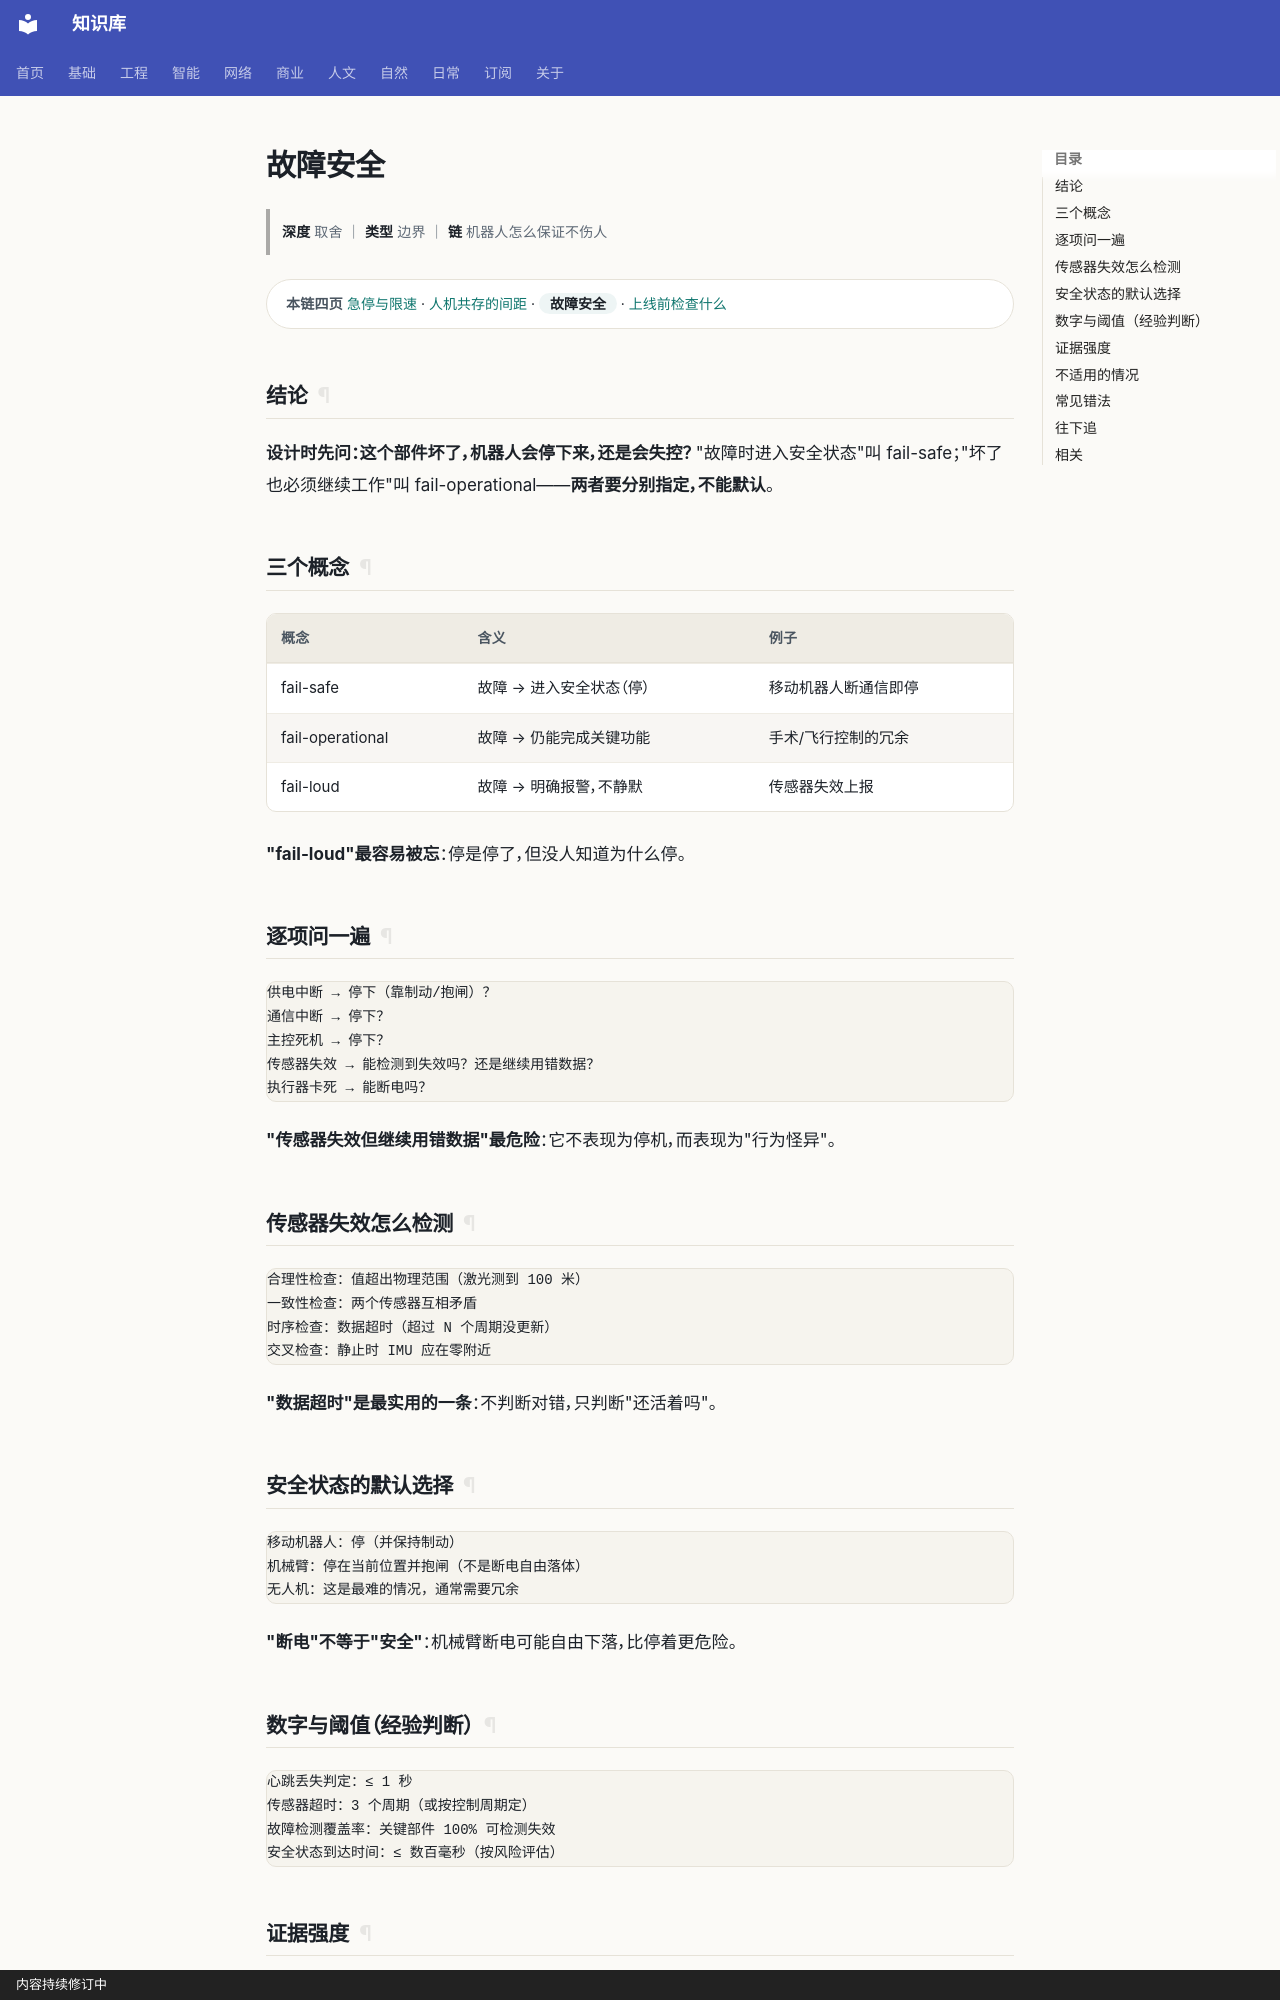

repository: gh503/kb · page: 智能/机器人/故障安全/index.html · generator: mkdocs · copyright: 内容持续修订中

# 故障安全

> **深度** 取舍 ｜ **类型** 边界 ｜ **链** 机器人怎么保证不伤人

<div class="kb-chain" markdown>
<span class="kb-chain__label">本链四页</span> [急停与限速](急停与限速.md) · [人机共存的间距](人机共存的间距.md) · <span class="kb-chain__now">故障安全</span> · [上线前检查什么](上线前检查什么.md)
</div>





## 结论

**设计时先问：这个部件坏了，机器人会停下来，还是会失控？**
"故障时进入安全状态"叫 fail-safe；"坏了也必须继续工作"叫 fail-operational——**两者要分别指定，不能默认**。

## 三个概念

| 概念 | 含义 | 例子 |
| --- | --- | --- |
| fail-safe | 故障 → 进入安全状态（停） | 移动机器人断通信即停 |
| fail-operational | 故障 → 仍能完成关键功能 | 手术/飞行控制的冗余 |
| fail-loud | 故障 → 明确报警，不静默 | 传感器失效上报 |

**"fail-loud"最容易被忘**：停是停了，但没人知道为什么停。

## 逐项问一遍

```text
供电中断 → 停下（靠制动/抱闸）？
通信中断 → 停下？
主控死机 → 停下？
传感器失效 → 能检测到失效吗？还是继续用错数据？
执行器卡死 → 能断电吗？
```

**"传感器失效但继续用错数据"最危险**：它不表现为停机，而表现为"行为怪异"。

## 传感器失效怎么检测

```text
合理性检查：值超出物理范围（激光测到 100 米）
一致性检查：两个传感器互相矛盾
时序检查：数据超时（超过 N 个周期没更新）
交叉检查：静止时 IMU 应在零附近
```

**"数据超时"是最实用的一条**：不判断对错，只判断"还活着吗"。
